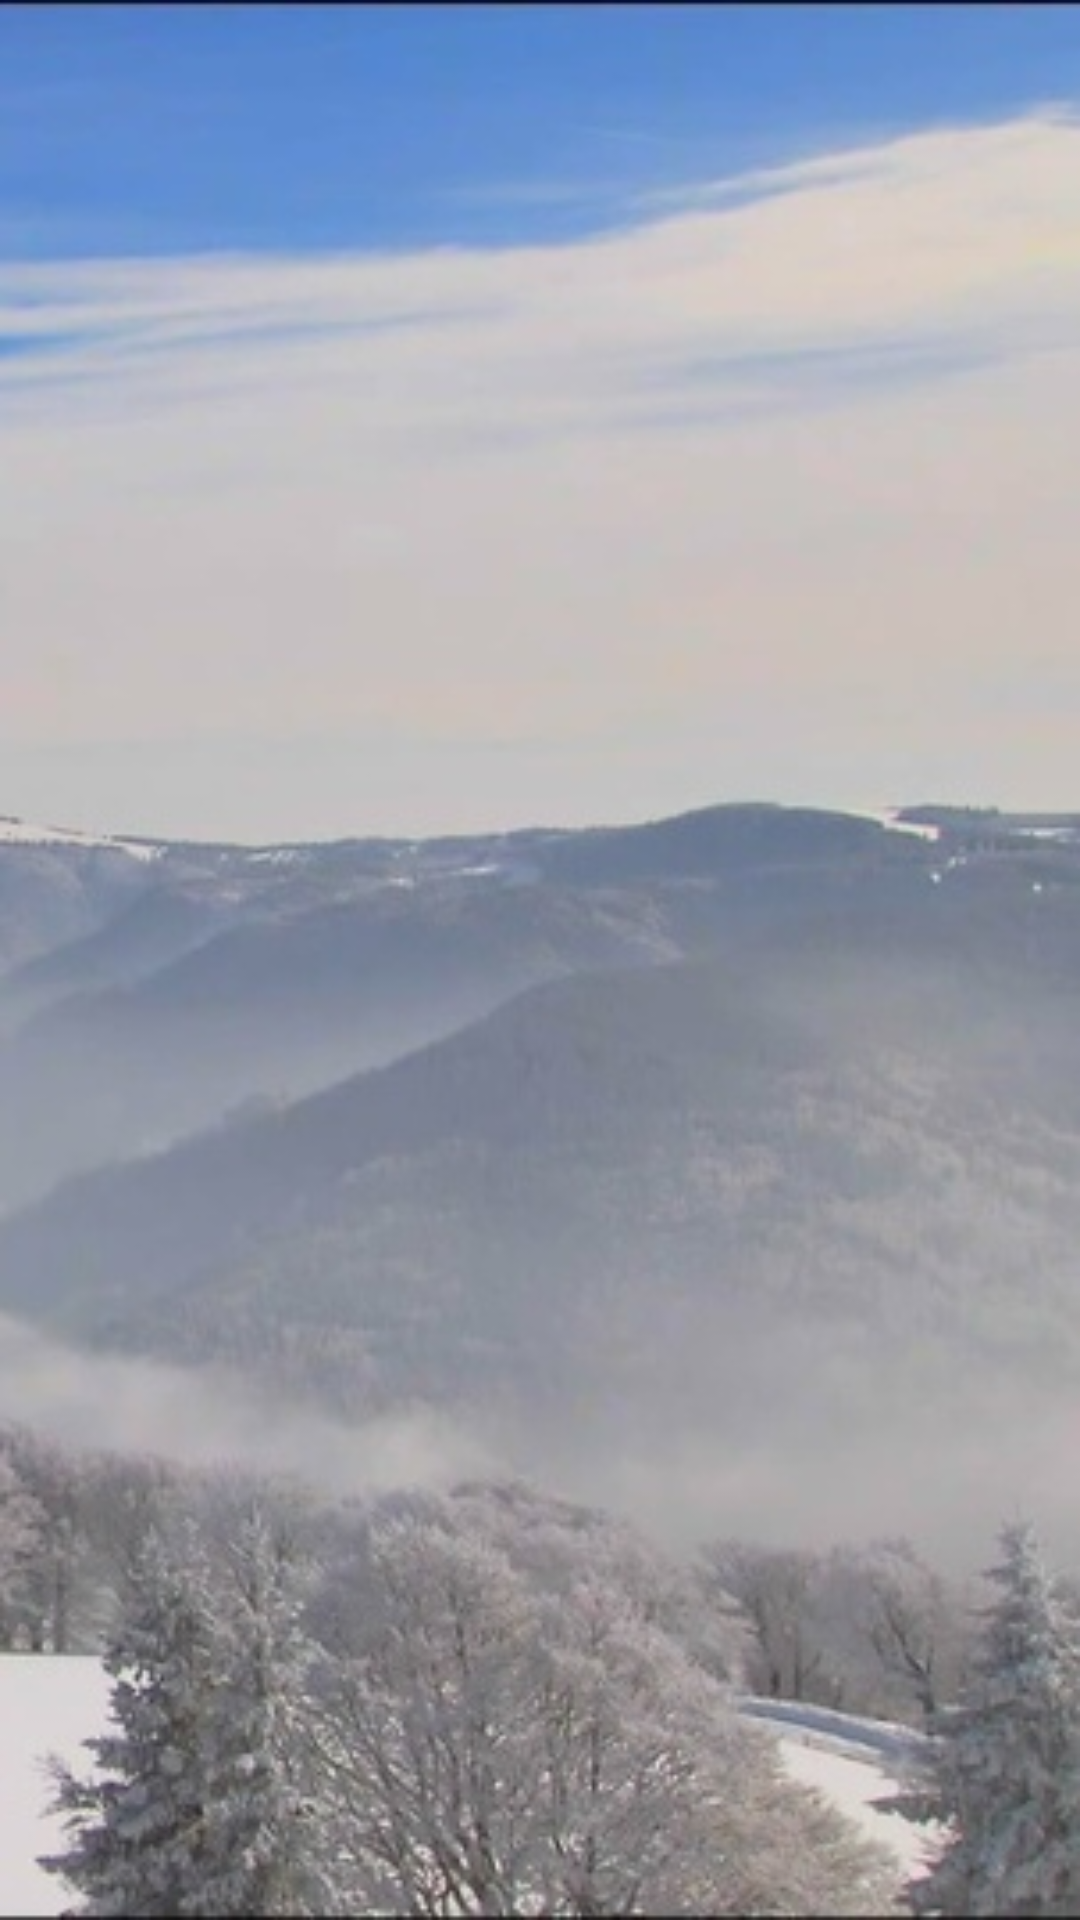

Here is an Android app screen rendered from its layout file. Give the layout XML and the strings, colors and styles it references.
<!-- AndroidManifest.xml: application theme AppTheme.NoActionBar -->
<!-- res/layout/activity_details.xml -->
<?xml version="1.0" encoding="utf-8"?>
<LinearLayout xmlns:android="http://schemas.android.com/apk/res/android"
    xmlns:tools="http://schemas.android.com/tools"
    android:layout_width="match_parent"
    android:layout_height="match_parent"
    android:background="@drawable/bgp"
    tools:context="com.example.sah.myweather.DetailsActivity">

    <FrameLayout
        android:id="@+id/fr_det"
        android:layout_width="match_parent"
        android:layout_height="wrap_content"/>


</LinearLayout>
<!-- resources referenced by this layout -->
<resources>
  <!-- drawable bgp: jpg bitmap (drawable, 45729 bytes) -->
  <style name="AppTheme.NoActionBar">
          <item name="windowActionBar">false</item>
          <item name="windowNoTitle">true</item>
      </style>
</resources>
